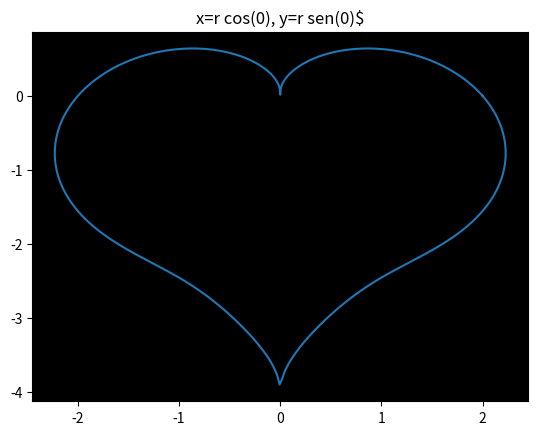

Here is the Python script that generated this plot:
import matplotlib.pyplot as plt
import numpy as np

teta=np.linspace(0 ,2*np.pi,1000)
r=2 - 2 * np.sin(teta) + np.sin(teta) * (np.sqrt(np.abs(np.cos(teta)))) / (np.sin(teta) + 1.4)
x = r*np.cos(teta)
y = r*np.sin(teta)
plt.plot(x,y)
#plt.plot(t , y,linewidth=3, color='b',markersize =9, label = 'y= r sen(t)')
#plt.legend()
plt.title('x=r cos(0), y=r sen(0)$')
#plt.xlabel('Eje x', fontsize = 10)
#plt.xlabel('Eje y', fontsize = 10)
a = plt.gca()
#plt.fill_between(x,y,color='r')
a.set_facecolor('k')
#plt.grid(True)
#plt.fill_between(t,x,y,color='r')
#plt.axis('equal')
#plt.axis('off')
plt.savefig('parte5.png')